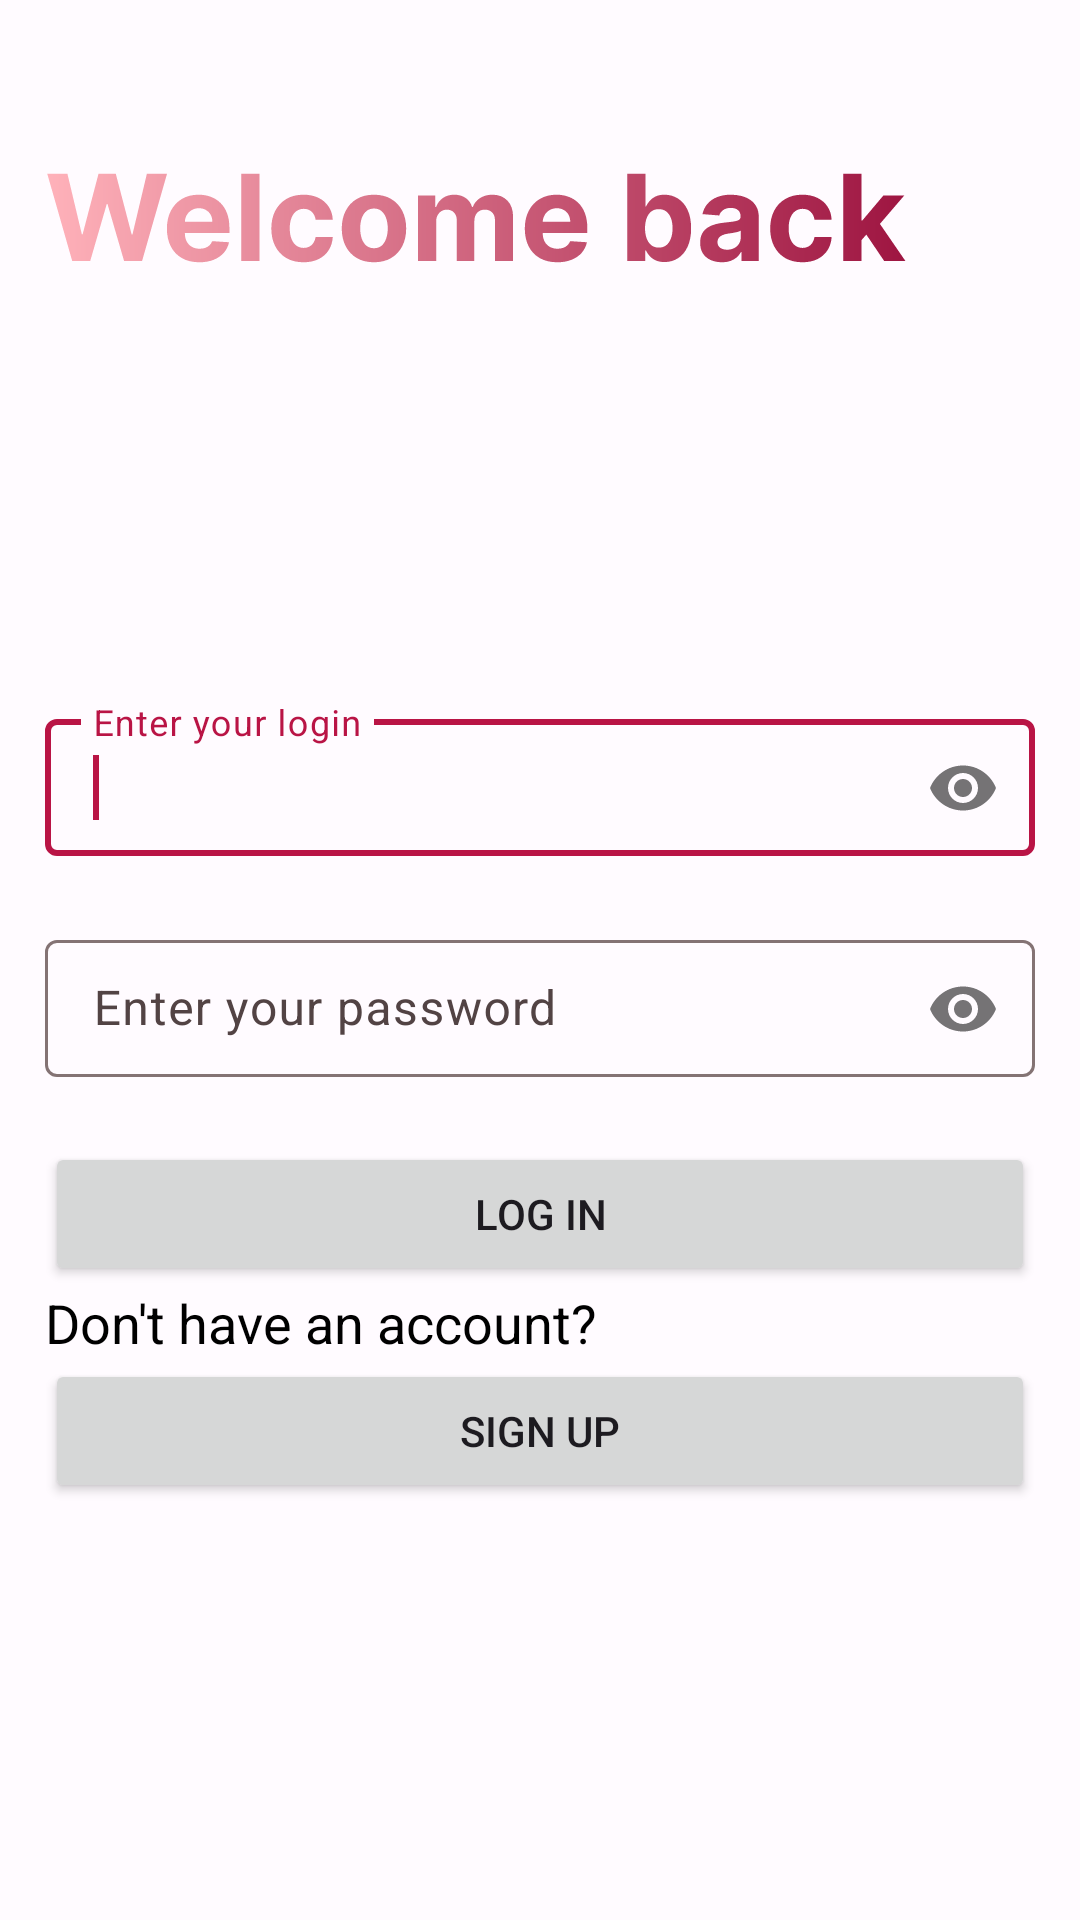

This screen was rendered from an Android layout file. Write that file and the resources it references.
<!-- AndroidManifest.xml: application theme AppTheme -->
<!-- res/layout/log_in_fragment.xml -->
<?xml version="1.0" encoding="utf-8"?>
<ScrollView xmlns:android="http://schemas.android.com/apk/res/android"
    xmlns:app="http://schemas.android.com/apk/res-auto"
    xmlns:tools="http://schemas.android.com/tools"
    android:layout_width="match_parent"
    android:layout_height="match_parent"
    android:fillViewport="true">

    <androidx.constraintlayout.widget.ConstraintLayout
        android:layout_width="match_parent"
        android:layout_height="wrap_content"
        android:padding="@dimen/activity_horizontal_margin">

        <ImageView
            android:id="@+id/welcome_message"
            android:layout_width="wrap_content"
            android:layout_height="wrap_content"
            android:layout_marginTop="20dp"
            app:layout_constraintStart_toStartOf="parent"
            app:layout_constraintTop_toTopOf="parent"
            app:srcCompat="@drawable/login_text" />

        <com.google.android.material.textfield.TextInputLayout
            android:id="@+id/login_entry_input_layout"
            android:layout_width="match_parent"
            android:layout_height="wrap_content"
            app:errorEnabled="true"
            app:layout_constraintBottom_toTopOf="@id/password_entry_input_layout"
            app:layout_constraintEnd_toEndOf="parent"
            app:layout_constraintHorizontal_bias="0.5"
            app:layout_constraintStart_toStartOf="parent"
            app:layout_constraintTop_toBottomOf="@id/welcome_message"
            app:layout_constraintVertical_chainStyle="packed"
            app:passwordToggleEnabled="true"
            android:hint="@string/enter_login_hint">

            <com.google.android.material.textfield.TextInputEditText
                android:id="@+id/login_entry"
                android:layout_width="match_parent"
                android:layout_height="wrap_content"
                android:imeOptions="actionNext"
                android:inputType="textPassword"
                android:maxLines="1"
                android:paddingVertical="@dimen/text_edit_padding" />

            <requestFocus />
        </com.google.android.material.textfield.TextInputLayout>

        <com.google.android.material.textfield.TextInputLayout
            android:id="@+id/password_entry_input_layout"
            android:layout_width="match_parent"
            android:layout_height="wrap_content"
            app:errorEnabled="true"
            app:layout_constraintBottom_toTopOf="@+id/log_in_button"
            app:layout_constraintEnd_toEndOf="parent"
            app:layout_constraintHorizontal_bias="0.5"
            app:layout_constraintStart_toStartOf="parent"
            app:layout_constraintTop_toBottomOf="@+id/login_entry_input_layout"
            app:passwordToggleEnabled="true"
            android:hint="@string/set_password_hint">

            <com.google.android.material.textfield.TextInputEditText
                android:id="@+id/password_entry"
                android:layout_width="match_parent"
                android:layout_height="wrap_content"
                android:imeOptions="actionNext"
                android:inputType="textPassword"
                android:maxLines="1"
                android:paddingVertical="@dimen/text_edit_padding" />

        </com.google.android.material.textfield.TextInputLayout>

        <Button
            android:id="@+id/log_in_button"
            android:layout_width="match_parent"
            android:layout_height="wrap_content"
            android:text="@string/log_in_btn"
            app:layout_constraintBottom_toTopOf="@+id/create_account_text"
            app:layout_constraintHorizontal_bias="0.5"
            app:layout_constraintLeft_toLeftOf="parent"
            app:layout_constraintRight_toRightOf="parent"
            app:layout_constraintTop_toBottomOf="@+id/password_entry_input_layout"
            app:layout_constraintVertical_bias="1.0" />

        <TextView
            android:id="@+id/create_account_text"
            android:layout_width="match_parent"
            android:layout_height="wrap_content"
            android:text="@string/create_account_text"
            android:textAppearance="@style/TextSize18"
            app:layout_constraintBottom_toTopOf="@+id/sign_up_button"
            app:layout_constraintHorizontal_bias="0.5"
            app:layout_constraintLeft_toLeftOf="parent"
            app:layout_constraintRight_toRightOf="parent"
            app:layout_constraintTop_toBottomOf="@+id/log_in_button" />

        <Button
            android:id="@+id/sign_up_button"
            android:layout_width="match_parent"
            android:layout_height="wrap_content"
            android:text="@string/sign_up_btn"
            android:theme="@style/Button.Secondary"
            app:layout_constraintBottom_toBottomOf="parent"
            app:layout_constraintHorizontal_bias="0.5"
            app:layout_constraintLeft_toLeftOf="parent"
            app:layout_constraintRight_toRightOf="parent"
            app:layout_constraintTop_toBottomOf="@+id/create_account_text" />

    </androidx.constraintlayout.widget.ConstraintLayout>

</ScrollView>
<!-- resources referenced by this layout -->
<resources>
  <dimen name="activity_horizontal_margin">15dp</dimen>
  <dimen name="text_edit_padding">12dp</dimen>
  <string name="create_account_text">Don\'t have an account?</string>
  <string name="enter_login_hint">Enter your login</string>
  <string name="log_in_btn">Log in</string>
  <string name="set_password_hint">Enter your password</string>
  <string name="sign_up_btn">Sign up</string>
  <style name="Button.Secondary" parent="AppTheme">
          <item name="colorPrimary">@color/md_theme_light_secondary</item>
      </style>
  <style name="TextSize18">
          <item name="android:textSize">@dimen/text_size_18</item>
  
      </style>
  <color name="md_theme_light_secondary">#765659</color>
  <dimen name="text_size_18">18sp</dimen>
  <color name="md_theme_light_primary">#B91445</color>
  <color name="md_theme_light_onPrimary">#FFFFFF</color>
  <color name="md_theme_light_primaryContainer">#FFD9DC</color>
  <color name="md_theme_light_onPrimaryContainer">#400011</color>
  <color name="md_theme_light_onSecondary">#FFFFFF</color>
  <color name="md_theme_light_secondaryContainer">#FFD9DC</color>
  <color name="md_theme_light_onSecondaryContainer">#2C1518</color>
  <color name="md_theme_light_tertiary">#785830</color>
  <color name="md_theme_light_onTertiary">#FFFFFF</color>
  <color name="md_theme_light_tertiaryContainer">#FFDDB7</color>
  <color name="md_theme_light_onTertiaryContainer">#2A1700</color>
  <color name="md_theme_light_error">#BA1A1A</color>
  <color name="md_theme_light_errorContainer">#FFDAD6</color>
  <color name="md_theme_light_onError">#FFFFFF</color>
  <color name="md_theme_light_onErrorContainer">#410002</color>
  <color name="md_theme_light_background">#FFFBFF</color>
  <color name="md_theme_light_onBackground">#201A1A</color>
  <color name="md_theme_light_surface">#FFFBFF</color>
  <color name="md_theme_light_onSurface">#201A1A</color>
  <color name="md_theme_light_surfaceVariant">#F4DDDE</color>
  <color name="md_theme_light_onSurfaceVariant">#524344</color>
  <color name="md_theme_light_outline">#847374</color>
  <color name="md_theme_light_inverseOnSurface">#FBEEEE</color>
  <color name="md_theme_light_inverseSurface">#362F2F</color>
  <color name="md_theme_light_inversePrimary">#FFB2BA</color>
  <style name="PrimaryToolbar" parent="Widget.Material3.Toolbar">
          <item name="subtitleTextColor">@color/md_theme_light_outline</item>
      </style>
</resources>
